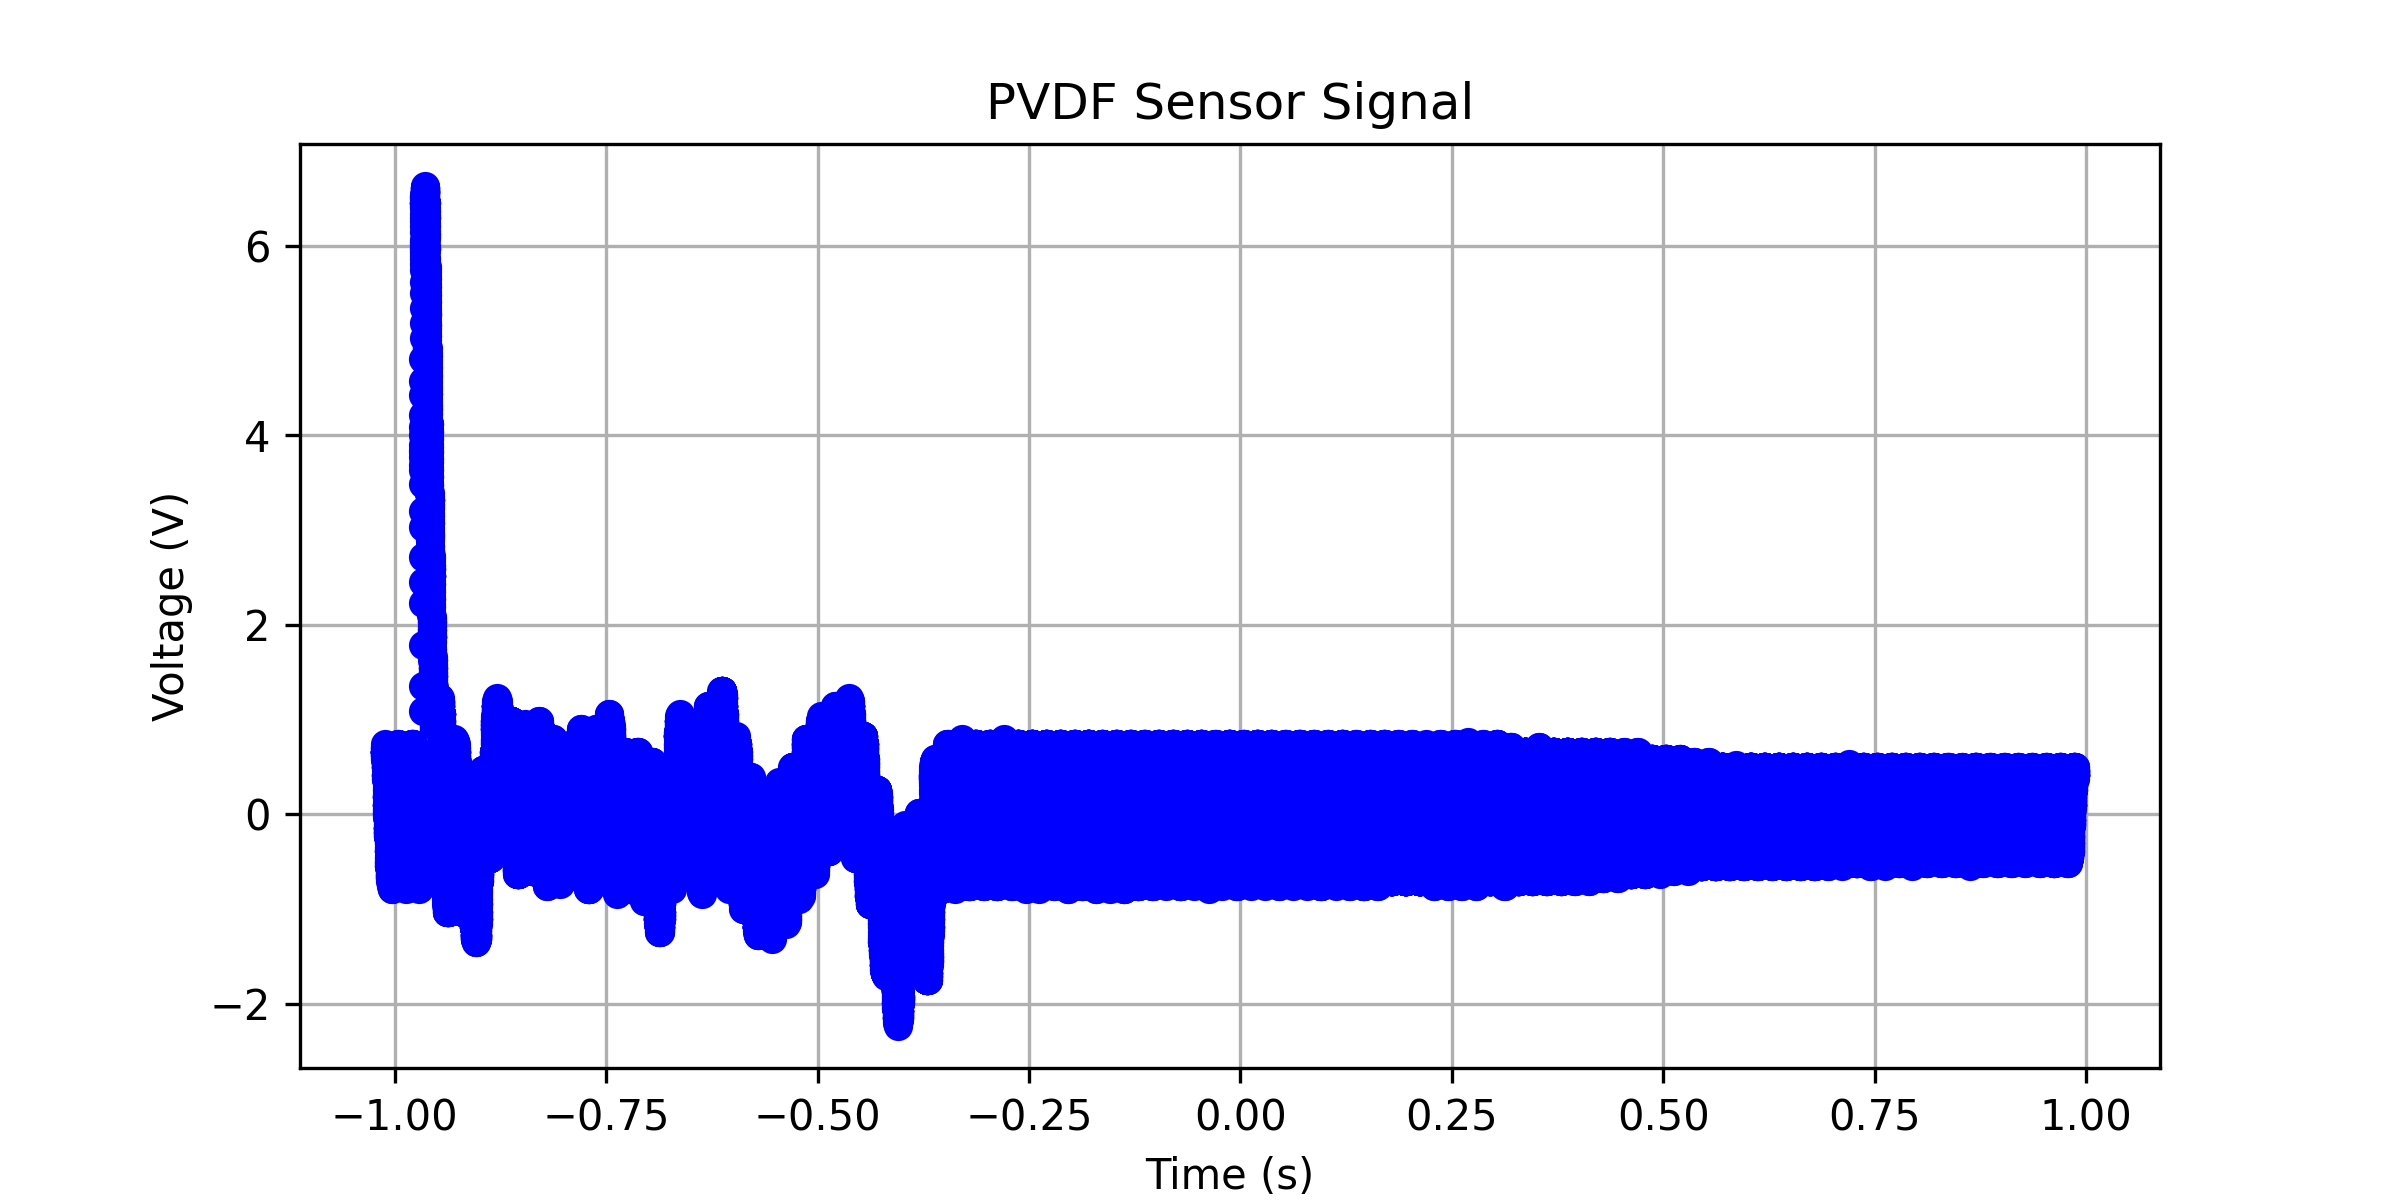

The data file committed next to this chart (first rows):
x-axis, 1
second, Volt
-1.01200000E+00, +638.69345E-03
-1.01196800E+00, +628.64320E-03
-1.01193600E+00, +709.04520E-03
-1.01190400E+00, +739.19596E-03
-1.01187200E+00, +688.94470E-03
-1.01184000E+00, +658.79395E-03
-1.01180800E+00, +658.79395E-03
-1.01177600E+00, +658.79395E-03
-1.01174400E+00, +658.79395E-03
-1.01171200E+00, +658.79395E-03
-1.01168000E+00, +658.79395E-03
-1.01164800E+00, +709.04520E-03
-1.01161600E+00, +688.94470E-03
-1.01158400E+00, +658.79395E-03
-1.01155200E+00, +658.79395E-03
-1.01152000E+00, +709.04520E-03
-1.01148800E+00, +688.94470E-03
-1.01145600E+00, +658.79395E-03
-1.01142400E+00, +658.79395E-03
-1.01139200E+00, +658.79395E-03
-1.01136000E+00, +658.79395E-03
-1.01132800E+00, +658.79395E-03
-1.01129600E+00, +658.79395E-03
-1.01126400E+00, +658.79395E-03
-1.01123200E+00, +658.79395E-03
-1.01120000E+00, +658.79395E-03
-1.01116800E+00, +658.79395E-03
-1.01113600E+00, +608.54269E-03
-1.01110400E+00, +628.64320E-03
-1.01107200E+00, +658.79395E-03
-1.01104000E+00, +658.79395E-03
-1.01100800E+00, +658.79395E-03
-1.01097600E+00, +608.54269E-03
-1.01094400E+00, +578.39194E-03
-1.01091200E+00, +578.39194E-03
-1.01088000E+00, +628.64320E-03
-1.01084800E+00, +608.54269E-03
-1.01081600E+00, +578.39194E-03
-1.01078400E+00, +578.39194E-03
-1.01075200E+00, +578.39194E-03
-1.01072000E+00, +578.39194E-03
-1.01068800E+00, +578.39194E-03
-1.01065600E+00, +578.39194E-03
-1.01062400E+00, +578.39194E-03
-1.01059200E+00, +578.39194E-03
-1.01056000E+00, +578.39194E-03
-1.01052800E+00, +528.14068E-03
-1.01049600E+00, +548.24119E-03
-1.01046400E+00, +528.14068E-03
-1.01043200E+00, +548.24119E-03
-1.01040000E+00, +528.14068E-03
-1.01036800E+00, +548.24119E-03
-1.01033600E+00, +578.39194E-03
-1.01030400E+00, +528.14068E-03
-1.01027200E+00, +497.98993E-03
-1.01024000E+00, +497.98993E-03
-1.01020800E+00, +497.98993E-03
-1.01017600E+00, +497.98993E-03
-1.01014400E+00, +497.98993E-03
... 62,441 more rows
